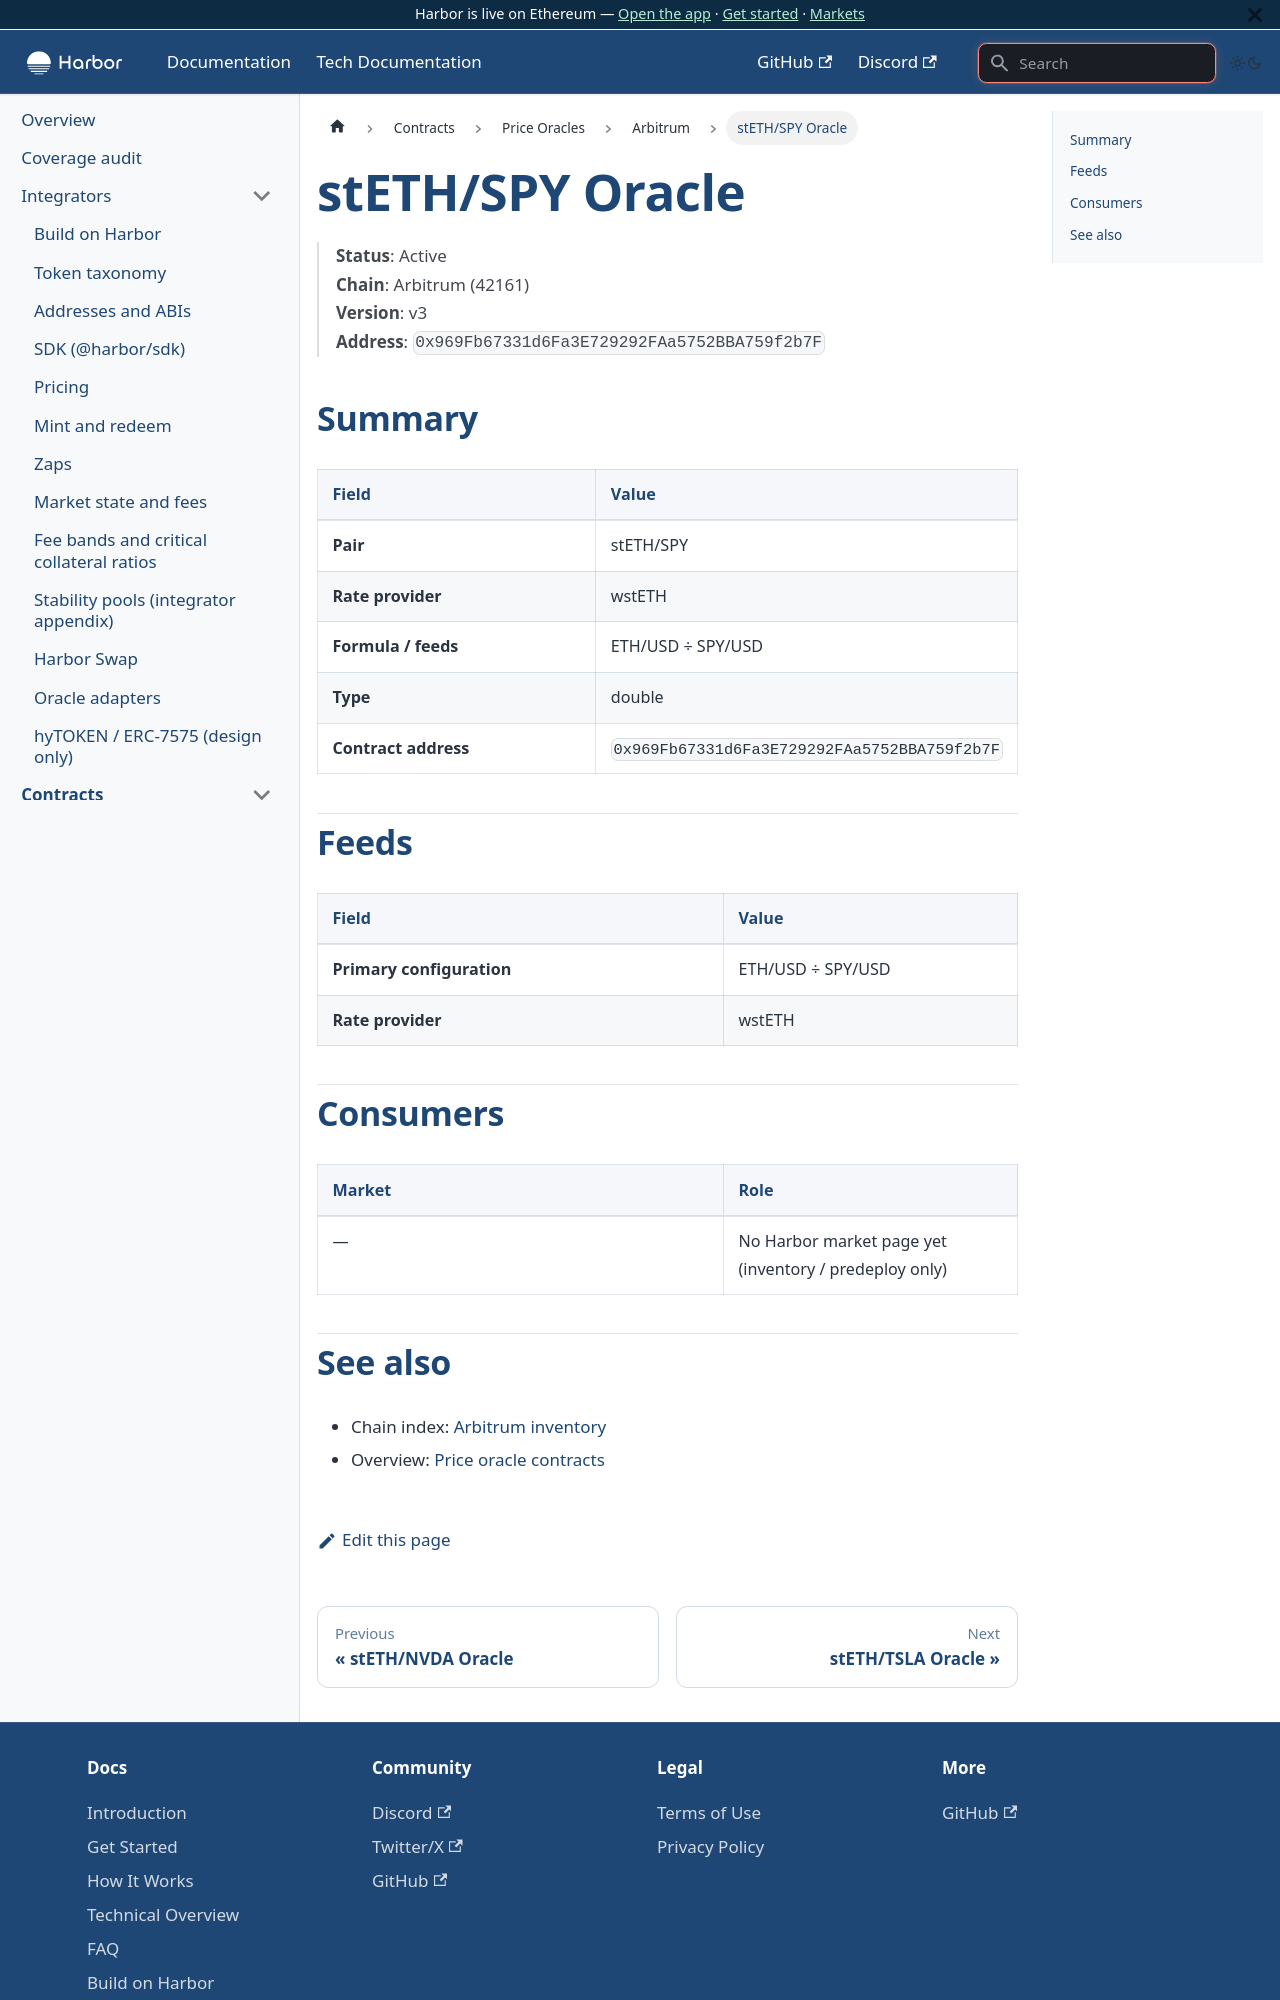

repository: baofinance/harbor-docs · page: tech-docs/contracts/price-oracles/arbitrum/steth-spy/index.html · generator: docusaurus

# stETH/SPY Oracle

> **Status**: Active  
> **Chain**: Arbitrum (42161)  
> **Version**: v3  
> **Address**: `0x969Fb67331d6Fa3E729292FAa5752BBA759f2b7F`

## Summary

| Field | Value |
| ----- | ----- |
| **Pair** | stETH/SPY |
| **Rate provider** | wstETH |
| **Formula / feeds** | ETH/USD ÷ SPY/USD |
| **Type** | double |
| **Contract address** | `0x969Fb67331d6Fa3E729292FAa5752BBA759f2b7F` |

## Feeds

| Field | Value |
| ----- | ----- |
| **Primary configuration** | ETH/USD ÷ SPY/USD |
| **Rate provider** | wstETH |

## Consumers

| Market | Role |
| ------ | ---- |
| — | No Harbor market page yet (inventory / predeploy only) |
